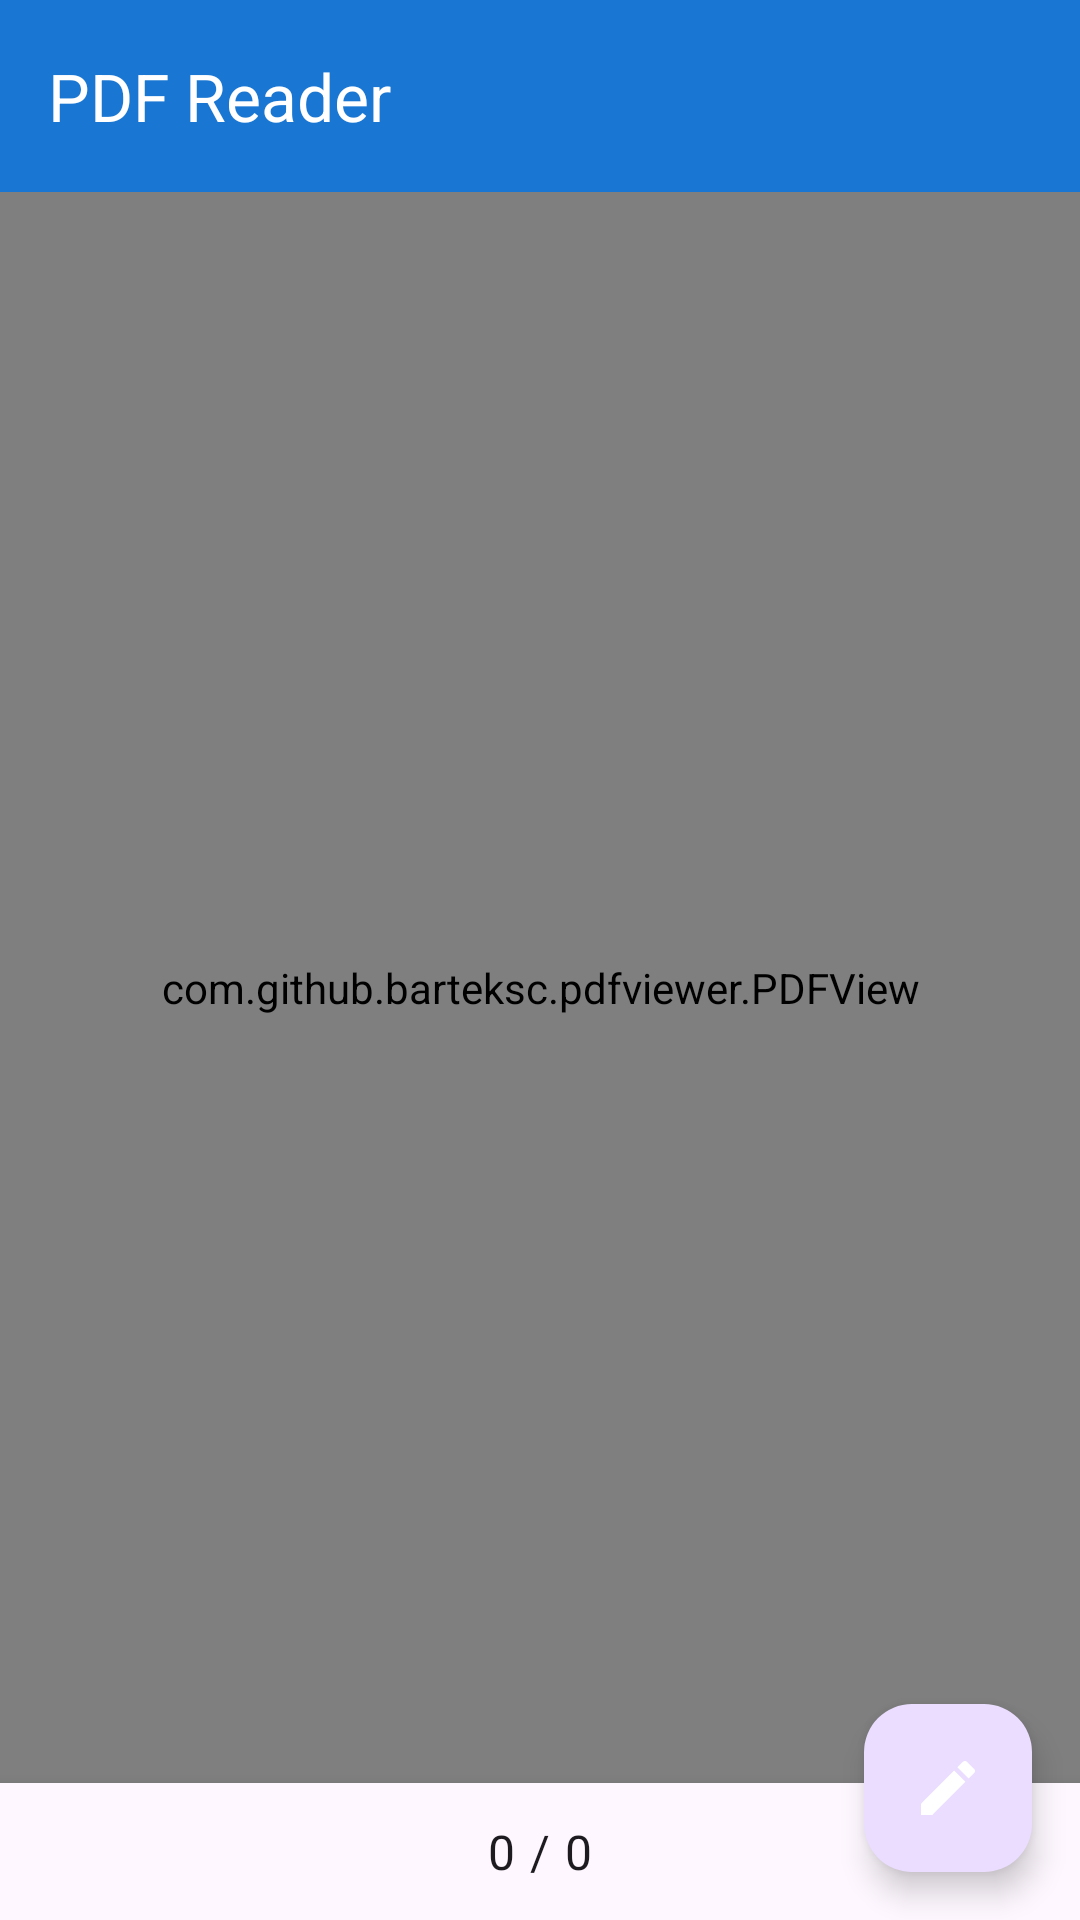

The Android layout XML behind this screen, and the referenced resources:
<!-- AndroidManifest.xml: application theme Theme.LabVerse -->
<!-- res/layout/activity_pdf_reader.xml -->
<?xml version="1.0" encoding="utf-8"?>
<androidx.coordinatorlayout.widget.CoordinatorLayout xmlns:android="http://schemas.android.com/apk/res/android"
    xmlns:app="http://schemas.android.com/apk/res-auto"
    android:layout_width="match_parent"
    android:layout_height="match_parent"
    android:background="@android:color/black">

    
    <com.google.android.material.appbar.AppBarLayout
        android:id="@+id/appbar"
        android:layout_width="match_parent"
        android:layout_height="wrap_content"
        android:theme="@style/ThemeOverlay.AppCompat.Dark.ActionBar">

        <androidx.appcompat.widget.Toolbar
            android:id="@+id/toolbar"
            android:layout_width="match_parent"
            android:layout_height="?attr/actionBarSize"
            android:background="?attr/colorPrimary"
            app:popupTheme="@style/ThemeOverlay.AppCompat.Light"
            app:title="PDF Reader" />

    </com.google.android.material.appbar.AppBarLayout>

    
    <androidx.constraintlayout.widget.ConstraintLayout
        android:layout_width="match_parent"
        android:layout_height="match_parent"
        app:layout_behavior="@string/appbar_scrolling_view_behavior">

        
        <com.github.barteksc.pdfviewer.PDFView
            android:id="@+id/pdfView"
            android:layout_width="match_parent"
            android:layout_height="0dp"
            app:layout_constraintTop_toTopOf="parent"
            app:layout_constraintBottom_toTopOf="@id/bottom_bar"
            app:layout_constraintStart_toStartOf="parent"
            app:layout_constraintEnd_toEndOf="parent" />

        
        <ProgressBar
            android:id="@+id/progress_bar"
            android:layout_width="wrap_content"
            android:layout_height="wrap_content"
            android:visibility="gone"
            app:layout_constraintTop_toTopOf="parent"
            app:layout_constraintBottom_toBottomOf="parent"
            app:layout_constraintStart_toStartOf="parent"
            app:layout_constraintEnd_toEndOf="parent" />

        
        <LinearLayout
            android:id="@+id/bottom_bar"
            android:layout_width="match_parent"
            android:layout_height="wrap_content"
            android:background="?attr/colorSurface"
            android:elevation="8dp"
            android:gravity="center"
            android:orientation="horizontal"
            android:padding="12dp"
            app:layout_constraintBottom_toBottomOf="parent"
            app:layout_constraintStart_toStartOf="parent"
            app:layout_constraintEnd_toEndOf="parent">

            <TextView
                android:id="@+id/tv_page_number"
                android:layout_width="wrap_content"
                android:layout_height="wrap_content"
                android:text="0 / 0"
                android:textAppearance="?attr/textAppearanceBody1"
                android:textColor="?attr/colorOnSurface" />

        </LinearLayout>

        
        <LinearLayout
            android:id="@+id/annotation_toolbar"
            android:layout_width="wrap_content"
            android:layout_height="wrap_content"
            android:background="@drawable/rounded_background"
            android:elevation="8dp"
            android:orientation="horizontal"
            android:padding="8dp"
            android:visibility="gone"
            app:layout_constraintBottom_toTopOf="@id/bottom_bar"
            app:layout_constraintEnd_toEndOf="parent"
            app:layout_constraintStart_toStartOf="parent"
            android:layout_marginBottom="16dp">

            <ImageButton
                android:id="@+id/btn_highlight"
                android:layout_width="48dp"
                android:layout_height="48dp"
                android:layout_margin="4dp"
                android:background="?attr/selectableItemBackgroundBorderless"
                android:contentDescription="Highlight"
                android:src="@drawable/ic_highlight"
                android:tint="?attr/colorPrimary" />

            <ImageButton
                android:id="@+id/btn_note"
                android:layout_width="48dp"
                android:layout_height="48dp"
                android:layout_margin="4dp"
                android:background="?attr/selectableItemBackgroundBorderless"
                android:contentDescription="Add Note"
                android:src="@drawable/ic_note"
                android:tint="?attr/colorPrimary" />

            <ImageButton
                android:id="@+id/btn_underline"
                android:layout_width="48dp"
                android:layout_height="48dp"
                android:layout_margin="4dp"
                android:background="?attr/selectableItemBackgroundBorderless"
                android:contentDescription="Underline"
                android:src="@drawable/ic_underline"
                android:tint="?attr/colorPrimary" />

        </LinearLayout>

    </androidx.constraintlayout.widget.ConstraintLayout>

    
    <com.google.android.material.floatingactionbutton.FloatingActionButton
        android:id="@+id/fab_annotate"
        android:layout_width="wrap_content"
        android:layout_height="wrap_content"
        android:layout_gravity="bottom|end"
        android:layout_margin="16dp"
        android:contentDescription="Annotate"
        android:src="@drawable/ic_edit"
        app:tint="@android:color/white" />

</androidx.coordinatorlayout.widget.CoordinatorLayout>
<!-- resources referenced by this layout -->
<resources>
  <!-- drawable ic_edit (drawable) -->
  <?xml version="1.0" encoding="utf-8"?>
  <vector xmlns:android="http://schemas.android.com/apk/res/android"
      android:width="24dp"
      android:height="24dp"
      android:viewportWidth="24"
      android:viewportHeight="24">
      <path
          android:fillColor="?attr/colorPrimary"
          android:pathData="M3,17.25V21h3.75L17.81,9.94l-3.75,-3.75L3,17.25zM20.71,7.04c0.39,-0.39 0.39,-1.02 0,-1.41l-2.34,-2.34c-0.39,-0.39 -1.02,-0.39 -1.41,0l-1.83,1.83 3.75,3.75L20.71,7.04z"/>
  </vector>
  <!-- drawable ic_highlight (drawable) -->
  <?xml version="1.0" encoding="utf-8"?>
  <vector xmlns:android="http://schemas.android.com/apk/res/android"
      android:width="24dp"
      android:height="24dp"
      android:viewportWidth="24"
      android:viewportHeight="24">
      <path
          android:fillColor="@android:color/black"
          android:pathData="M6,14l3,3l-1.5,1.5c-0.83,0.83 -2.17,0.83 -3,0c-0.83,-0.83 -0.83,-2.17 0,-3L6,14zM17.75,7.25l-1.54,-1.54c-0.78,-0.78 -2.05,-0.78 -2.83,0L11,8.09L15.91,13l2.38,-2.38C18.97,9.93 18.97,8.66 17.75,7.25zM13.06,9.94L9.62,6.5l-6.37,6.37c-0.78,0.78 -0.78,2.05 0,2.83l1.54,1.54l9.17,-9.17l-0.85,-0.85c-0.39,-0.39 -1.02,-0.39 -1.41,0c-0.39,0.39 -0.39,1.02 0,1.41L13.06,9.94z"/>
  </vector>
  <!-- drawable ic_note (drawable) -->
  <?xml version="1.0" encoding="utf-8"?>
  <vector xmlns:android="http://schemas.android.com/apk/res/android"
      android:width="24dp"
      android:height="24dp"
      android:viewportWidth="24"
      android:viewportHeight="24">
      <path
          android:fillColor="@android:color/black"
          android:pathData="M14,2H6C4.9,2 4,2.9 4,4v16c0,1.1 0.89,2 1.99,2H18c1.1,0 2,-0.9 2,-2V8L14,2zM16,18H8v-2h8V18zM16,14H8v-2h8V14zM13,9V3.5L18.5,9H13z"/>
  </vector>
  <!-- drawable ic_underline (drawable) -->
  <?xml version="1.0" encoding="utf-8"?>
  <vector xmlns:android="http://schemas.android.com/apk/res/android"
      android:width="24dp"
      android:height="24dp"
      android:viewportWidth="24"
      android:viewportHeight="24">
      <path
          android:fillColor="@android:color/black"
          android:pathData="M12,17c3.31,0 6,-2.69 6,-6V3h-2.5v8c0,1.93 -1.57,3.5 -3.5,3.5S8.5,12.93 8.5,11V3H6v8C6,14.31 8.69,17 12,17zM5,19v2h14v-2H5z"/>
  </vector>
  <!-- drawable rounded_background (drawable) -->
  <?xml version="1.0" encoding="utf-8"?>
  <shape xmlns:android="http://schemas.android.com/apk/res/android"
      android:shape="rectangle">
      <solid android:color="?attr/colorSurface" />
      <corners android:radius="16dp" />
      <stroke
          android:width="1dp"
          android:color="?attr/colorOutline" />
  </shape>
  <style name="Theme.LabVerse" parent="Theme.Material3.DayNight">
          <item name="colorPrimary">@color/primary</item>
          <item name="colorPrimaryVariant">@color/primary_dark</item>
          <item name="colorOnPrimary">@color/white</item>
          <item name="colorSecondary">@color/accent</item>
          <item name="colorSecondaryVariant">@color/accent</item>
          <item name="colorOnSecondary">@color/white</item>
          <item name="android:statusBarColor" tools:targetApi="l">?attr/colorPrimaryVariant</item>
          <item name="android:navigationBarColor">?attr/colorPrimary</item>
          <item name="android:windowLightStatusBar" tools:targetApi="m">false</item>
      </style>
  <color name="primary">#1976D2</color>
  <color name="primary_dark">#1565C0</color>
  <color name="white">#FFFFFFFF</color>
  <color name="accent">#FF5722</color>
</resources>
